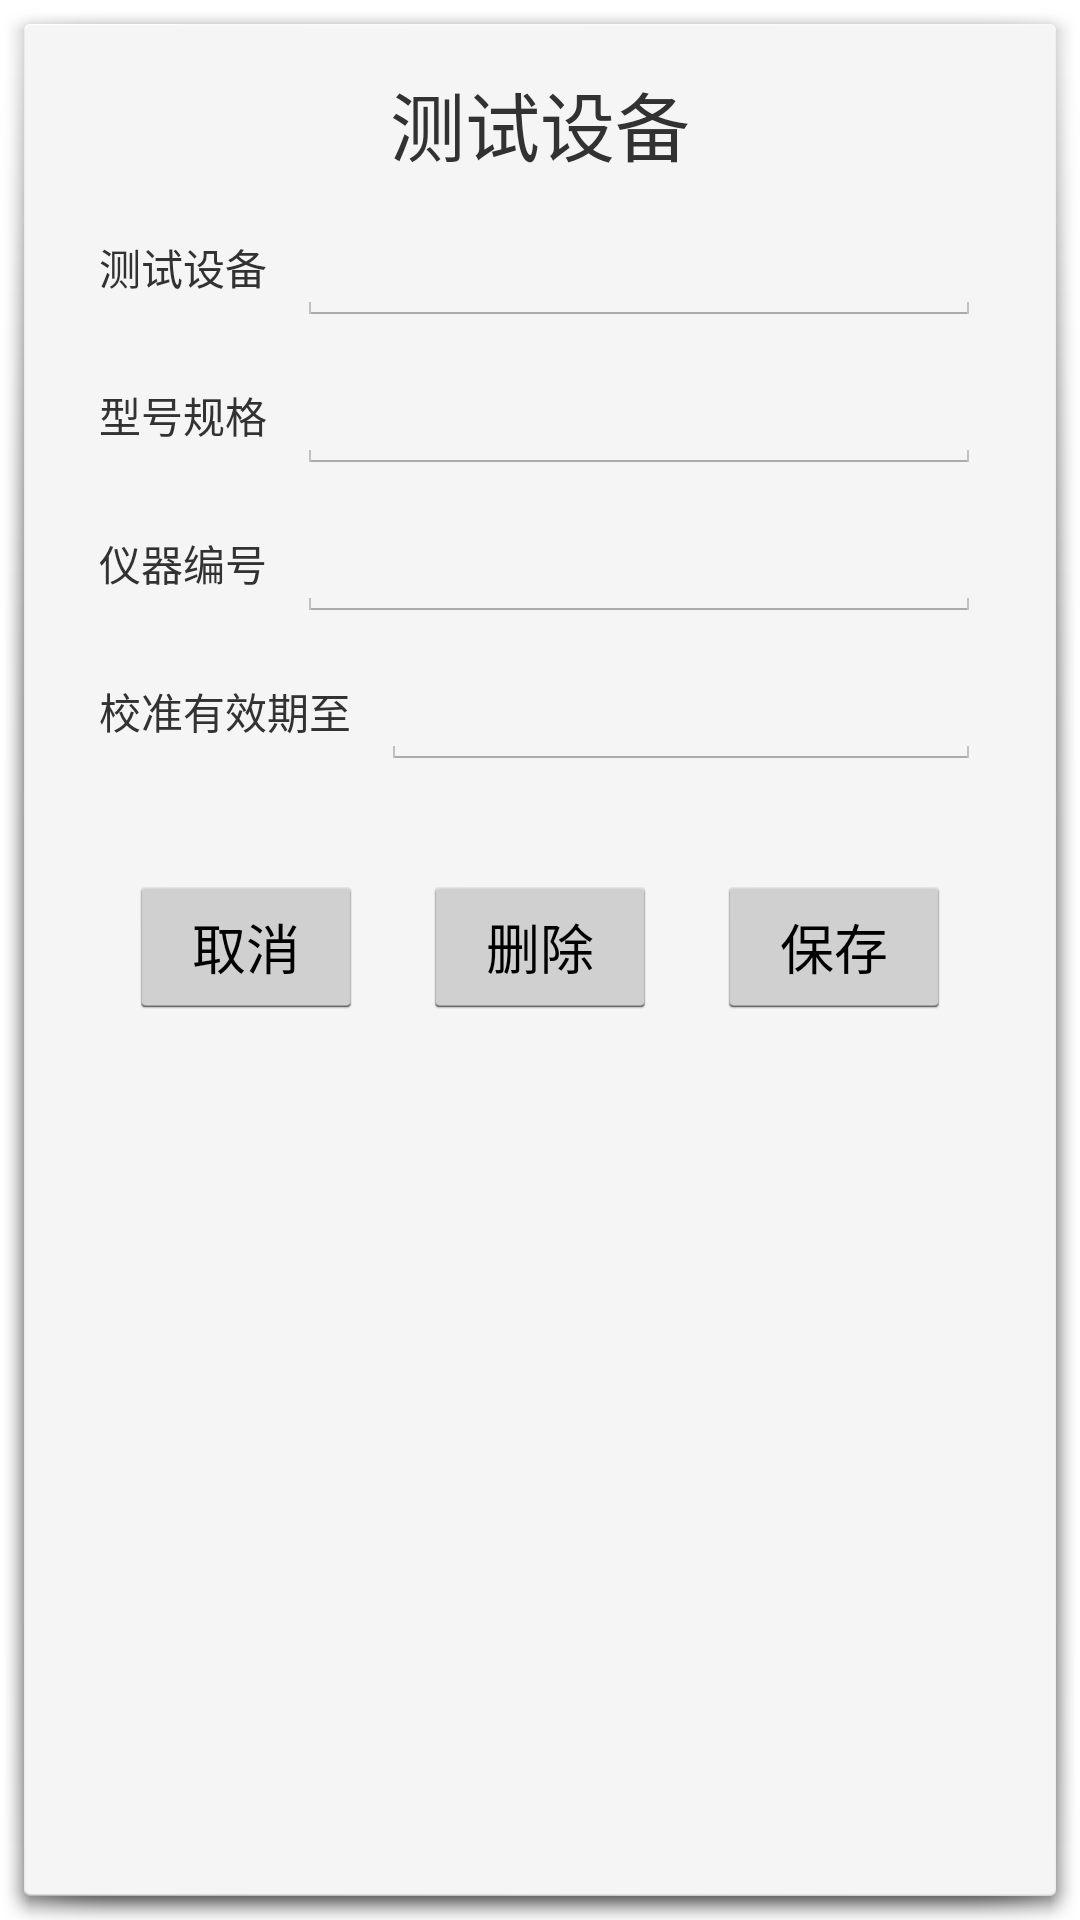

Write the Android layout XML for this screen, with the resource values it uses.
<!-- AndroidManifest.xml: activity theme android:Theme.Holo.Light.Dialog -->
<!-- res/layout/activity_dialog_instrument.xml -->
<?xml version="1.0" encoding="utf-8"?>
<RelativeLayout xmlns:android="http://schemas.android.com/apk/res/android"
    android:layout_width="match_parent"
    android:layout_height="match_parent">

    <View
        android:layout_width="0dp"
        android:layout_height="0dp"
        android:focusableInTouchMode="true"
        android:focusable="true" />

    <ScrollView
        android:layout_width="match_parent"
        android:layout_height="wrap_content"
        android:paddingTop="@dimen/dialog_padding_vertical"
        android:paddingBottom="@dimen/dialog_padding_vertical"
        android:paddingLeft="@dimen/dialog_padding_horizontal"
        android:paddingRight="@dimen/dialog_padding_horizontal">

        <LinearLayout
            android:layout_width="match_parent"
            android:layout_height="match_parent"
            android:orientation="vertical">

            <TextView
                android:layout_width="match_parent"
                android:layout_height="wrap_content"
                android:text="测试设备"
                android:gravity="center"
                android:textSize="@dimen/dialog_title_text_size"/>

            <LinearLayout
                android:layout_width="match_parent"
                android:layout_height="wrap_content"
                android:layout_marginTop="@dimen/dialog_item_margin"
                android:gravity="center_vertical"
                android:orientation="horizontal">

                <TextView
                    android:layout_width="wrap_content"
                    android:layout_height="wrap_content"
                    android:layout_marginRight="@dimen/dialog_item_margin"
                    android:text="测试设备"/>

                <EditText
                    android:id="@+id/edit_instrument"
                    android:layout_width="match_parent"
                    android:layout_height="wrap_content"
                    android:lines="1"
                    android:inputType="text"/>

            </LinearLayout>

            <LinearLayout
                android:layout_width="match_parent"
                android:layout_height="wrap_content"
                android:layout_marginTop="@dimen/dialog_item_margin"
                android:gravity="center_vertical"
                android:orientation="horizontal">

                <TextView
                    android:layout_width="wrap_content"
                    android:layout_height="wrap_content"
                    android:layout_marginRight="@dimen/dialog_item_margin"
                    android:text="型号规格"/>

                <EditText
                    android:id="@+id/edit_model"
                    android:layout_width="match_parent"
                    android:layout_height="wrap_content"
                    android:lines="1"
                    android:inputType="text"/>

            </LinearLayout>

            <LinearLayout
                android:layout_width="match_parent"
                android:layout_height="wrap_content"
                android:layout_marginTop="@dimen/dialog_item_margin"
                android:gravity="center_vertical"
                android:orientation="horizontal">

                <TextView
                    android:layout_width="wrap_content"
                    android:layout_height="wrap_content"
                    android:layout_marginRight="@dimen/dialog_item_margin"
                    android:text="仪器编号"/>

                <EditText
                    android:id="@+id/edit_refno"
                    android:layout_width="match_parent"
                    android:layout_height="wrap_content"
                    android:lines="1"
                    android:inputType="text"/>

            </LinearLayout>

            <LinearLayout
                android:layout_width="match_parent"
                android:layout_height="wrap_content"
                android:layout_marginTop="@dimen/dialog_item_margin"
                android:gravity="center_vertical"
                android:orientation="horizontal">

                <TextView
                    android:layout_width="wrap_content"
                    android:layout_height="wrap_content"
                    android:layout_marginRight="@dimen/dialog_item_margin"
                    android:text="校准有效期至"/>

                <EditText
                    android:id="@+id/edit_validity"
                    android:layout_width="match_parent"
                    android:layout_height="wrap_content"
                    android:lines="1"
                    android:inputType="text"/>

            </LinearLayout>

            <include layout="@layout/layout_dialog_button" />

        </LinearLayout>

    </ScrollView>

</RelativeLayout>
<!-- res/layout/layout_dialog_button.xml (included above) -->
<?xml version="1.0" encoding="utf-8"?>
<LinearLayout xmlns:android="http://schemas.android.com/apk/res/android"
    android:layout_width="match_parent"
    android:layout_height="wrap_content"
    android:layout_marginTop="@dimen/dialog_padding_horizontal"
    android:gravity="center_vertical"
    android:orientation="horizontal">

    <Button
        android:id="@+id/but_cancel"
        android:layout_width="0dp"
        android:layout_height="wrap_content"
        android:layout_margin="@dimen/dialog_item_margin"
        android:layout_weight="1"
        android:text="取消"/>

    <Button
        android:id="@+id/but_delete"
        android:layout_width="0dp"
        android:layout_height="wrap_content"
        android:layout_margin="@dimen/dialog_item_margin"
        android:layout_weight="1"
        android:text="删除"/>

    <Button
        android:id="@+id/but_save"
        android:layout_width="0dp"
        android:layout_height="wrap_content"
        android:layout_margin="@dimen/dialog_item_margin"
        android:layout_weight="1"
        android:text="保存"/>

</LinearLayout>
<!-- resources referenced by this layout -->
<resources>
  <dimen name="dialog_item_margin">10dp</dimen>
  <dimen name="dialog_padding_horizontal">25dp</dimen>
  <dimen name="dialog_padding_vertical">15dp</dimen>
  <dimen name="dialog_title_text_size">25sp</dimen>
</resources>
